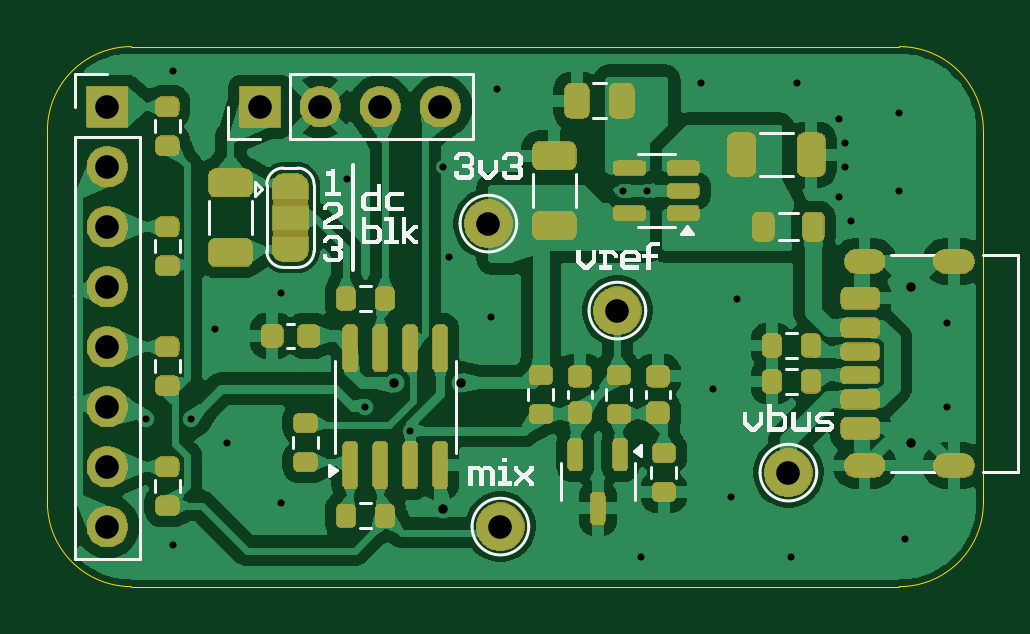
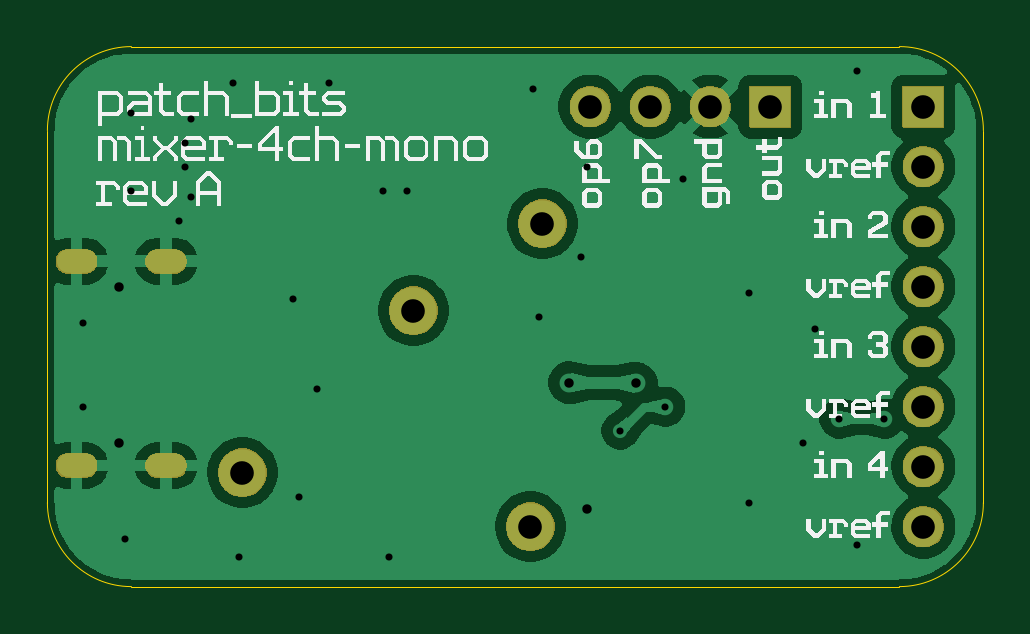
Circuit board: 9 layer files. Board 39.6 x 22.9 mm.
- bottom_copper: mixer-main-CuBottom.gbr (45792 bytes)
- top_copper: mixer-main-CuTop.gbr (132635 bytes)
- outline: mixer-main-EdgeCuts.gbr (1029 bytes)
- bottom_mask: mixer-main-MaskBottom.gbr (26902 bytes)
- top_mask: mixer-main-MaskTop.gbr (118597 bytes)
- drill: mixer-main-NPTH.drl (309 bytes)
- drill: mixer-main-PTH.drl (1389 bytes)
- bottom_silk: mixer-main-SilkBottom.gbr (56330 bytes)
- top_silk: mixer-main-SilkTop.gbr (134729 bytes)

=== bottom_copper: mixer-main-CuBottom.gbr (45792 bytes, source omitted) ===
=== top_copper: mixer-main-CuTop.gbr (132635 bytes, source omitted) ===
=== outline: mixer-main-EdgeCuts.gbr ===
%TF.GenerationSoftware,KiCad,Pcbnew,9.0.3-9.0.3-0~ubuntu22.04.1*%
%TF.CreationDate,2025-07-27T07:15:49-07:00*%
%TF.ProjectId,mixer-main,6d697865-722d-46d6-9169-6e2e6b696361,rev?*%
%TF.SameCoordinates,Original*%
%TF.FileFunction,Profile,NP*%
%FSLAX46Y46*%
G04 Gerber Fmt 4.6, Leading zero omitted, Abs format (unit mm)*
G04 Created by KiCad (PCBNEW 9.0.3-9.0.3-0~ubuntu22.04.1) date 2025-07-27 07:15:49*
%MOMM*%
%LPD*%
G01*
G04 APERTURE LIST*
%TA.AperFunction,Profile*%
%ADD10C,0.050000*%
%TD*%
G04 APERTURE END LIST*
D10*
X122428000Y-74676000D02*
G75*
G02*
X125984000Y-71120000I3556000J0D01*
G01*
X158496000Y-71120000D02*
G75*
G02*
X162052000Y-74676000I0J-3556000D01*
G01*
X162052000Y-74676000D02*
X162052000Y-90424000D01*
X158496000Y-71120000D02*
X125984000Y-71120000D01*
X162052000Y-90424000D02*
G75*
G02*
X158496000Y-93980000I-3556000J0D01*
G01*
X125984000Y-93980000D02*
X158496000Y-93980000D01*
X122428000Y-90424000D02*
X122428000Y-74676000D01*
X125984000Y-93980000D02*
G75*
G02*
X122428000Y-90424000I0J3556000D01*
G01*
M02*

=== bottom_mask: mixer-main-MaskBottom.gbr (26902 bytes, source omitted) ===
=== top_mask: mixer-main-MaskTop.gbr (118597 bytes, source omitted) ===
=== drill: mixer-main-NPTH.drl ===
M48
; DRILL file {KiCad 9.0.3-9.0.3-0~ubuntu22.04.1} date 2025-07-27T07:15:49-0700
; FORMAT={-:-/ absolute / inch / decimal}
; #@! TF.CreationDate,2025-07-27T07:15:49-07:00
; #@! TF.GenerationSoftware,Kicad,Pcbnew,9.0.3-9.0.3-0~ubuntu22.04.1
; #@! TF.FileFunction,NonPlated,1,2,NPTH
FMAT,2
INCH
%
G90
G05
M30

=== drill: mixer-main-PTH.drl ===
M48
; DRILL file {KiCad 9.0.3-9.0.3-0~ubuntu22.04.1} date 2025-07-27T07:15:49-0700
; FORMAT={-:-/ absolute / inch / decimal}
; #@! TF.CreationDate,2025-07-27T07:15:49-07:00
; #@! TF.GenerationSoftware,Kicad,Pcbnew,9.0.3-9.0.3-0~ubuntu22.04.1
; #@! TF.FileFunction,Plated,1,2,PTH
FMAT,2
INCH
; #@! TA.AperFunction,Plated,PTH,ViaDrill
T1C0.0118
; #@! TA.AperFunction,Plated,PTH,ViaDrill
T2C0.0157
; #@! TA.AperFunction,Plated,PTH,ComponentDrill
T3C0.0197
; #@! TA.AperFunction,Plated,PTH,ComponentDrill
T4C0.0394
%
G90
G05
T1
X4.9849Y-3.42
X5.03Y-2.84
X5.03Y-3.63
X5.06Y-3.42
X5.1Y-3.27
X5.12Y-3.46
X5.21Y-3.21
X5.21Y-3.56
X5.32Y-3.02
X5.35Y-3.4
X5.425Y-3.44
X5.48Y-3.0
X5.49Y-3.15
X5.56Y-3.25
X5.57Y-2.87
X5.78Y-3.04
X5.81Y-3.65
X5.82Y-3.04
X5.91Y-2.86
X5.93Y-3.37
X5.96Y-3.55
X5.97Y-3.22
X6.06Y-3.65
X6.07Y-2.86
X6.14Y-2.92
X6.14Y-3.05
X6.15Y-2.96
X6.15Y-3.0
X6.16Y-3.09
X6.24Y-2.91
X6.24Y-3.04
X6.25Y-3.62
X6.32Y-3.26
X6.32Y-3.4
T2
X5.3985Y-3.3614
X5.48Y-3.57
X5.51Y-3.36
X6.26Y-3.2
X6.26Y-3.46
T4
X4.92Y-2.9
X4.92Y-3.0
X4.92Y-3.1
X4.92Y-3.2
X4.92Y-3.3
X4.92Y-3.4
X4.92Y-3.5
X4.92Y-3.6
X5.175Y-2.9
X5.275Y-2.9
X5.375Y-2.9
X5.475Y-2.9
X5.555Y-3.095
X5.575Y-3.6
X5.77Y-3.24
X6.055Y-3.51
T3
G00X6.1681Y-3.158
M15
G01X6.1957Y-3.158
M16
G05
G00X6.1681Y-3.4981
M15
G01X6.1957Y-3.4981
M16
G05
G00X6.3177Y-3.158
M15
G01X6.3453Y-3.158
M16
G05
G00X6.3177Y-3.4981
M15
G01X6.3453Y-3.4981
M16
G05
M30

=== bottom_silk: mixer-main-SilkBottom.gbr (56330 bytes, source omitted) ===
=== top_silk: mixer-main-SilkTop.gbr (134729 bytes, source omitted) ===
